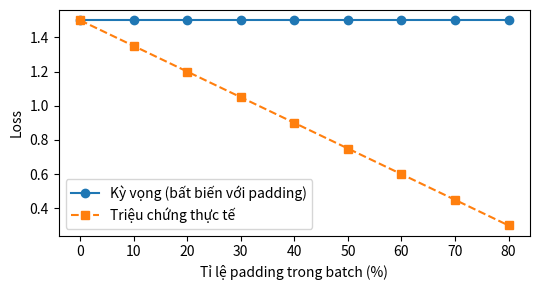

Here is the Python script that generated this plot:
# %% [markdown]
# # Chẩn đoán triệu chứng: loss phụ thuộc vào số lượng padding
# Nếu các token thật giữ nguyên nhưng ta đệm thêm nhiều token padding (mask = 0),
# NLL trung bình trên các token thật **phải giữ nguyên không đổi**.

# %%
import numpy as np
import matplotlib.pyplot as plt

pad_ratios = np.linspace(0.0, 0.8, 9)
true_loss = np.full_like(pad_ratios, 1.5)
buggy_loss = true_loss * (1.0 - pad_ratios)

plt.figure(figsize=(5.5, 3))
plt.plot(pad_ratios * 100, true_loss, "o-", label="Kỳ vọng (bất biến với padding)")
plt.plot(pad_ratios * 100, buggy_loss, "s--", label="Triệu chứng thực tế")
plt.xlabel("Tỉ lệ padding trong batch (%)")
plt.ylabel("Loss")
plt.legend()
plt.tight_layout()
plt.show()
